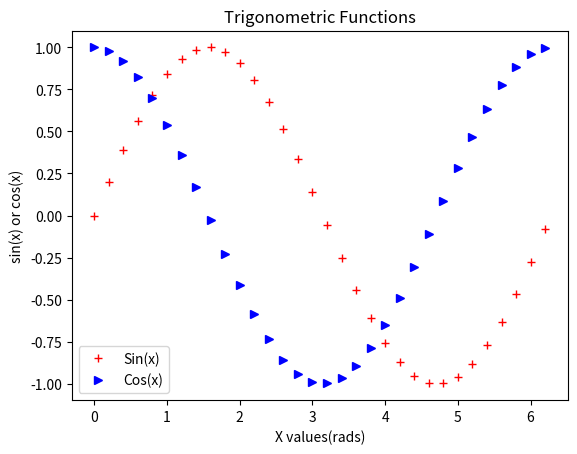

Generate this figure with matplotlib:
import numpy as np
from matplotlib import pyplot as plt

x = np.arange(0, 2 * np.pi, 0.2)
y1 = np.sin(x)
y2 = np.cos(x)

print(x)
print()

print(y1)
print()

print(y2)
print()

plt.plot(x, y1, 'r+', label = 'Sin(x)')
plt.plot(x, y2, 'b>', label = 'Cos(x)')

plt.xlabel('X values(rads)')
plt.ylabel('sin(x) or cos(x)')

plt.legend()

plt.title('Trigonometric Functions')

plt.savefig('10.2 Sin(x) and Cos(x) Graphs.png')

plt.show()
